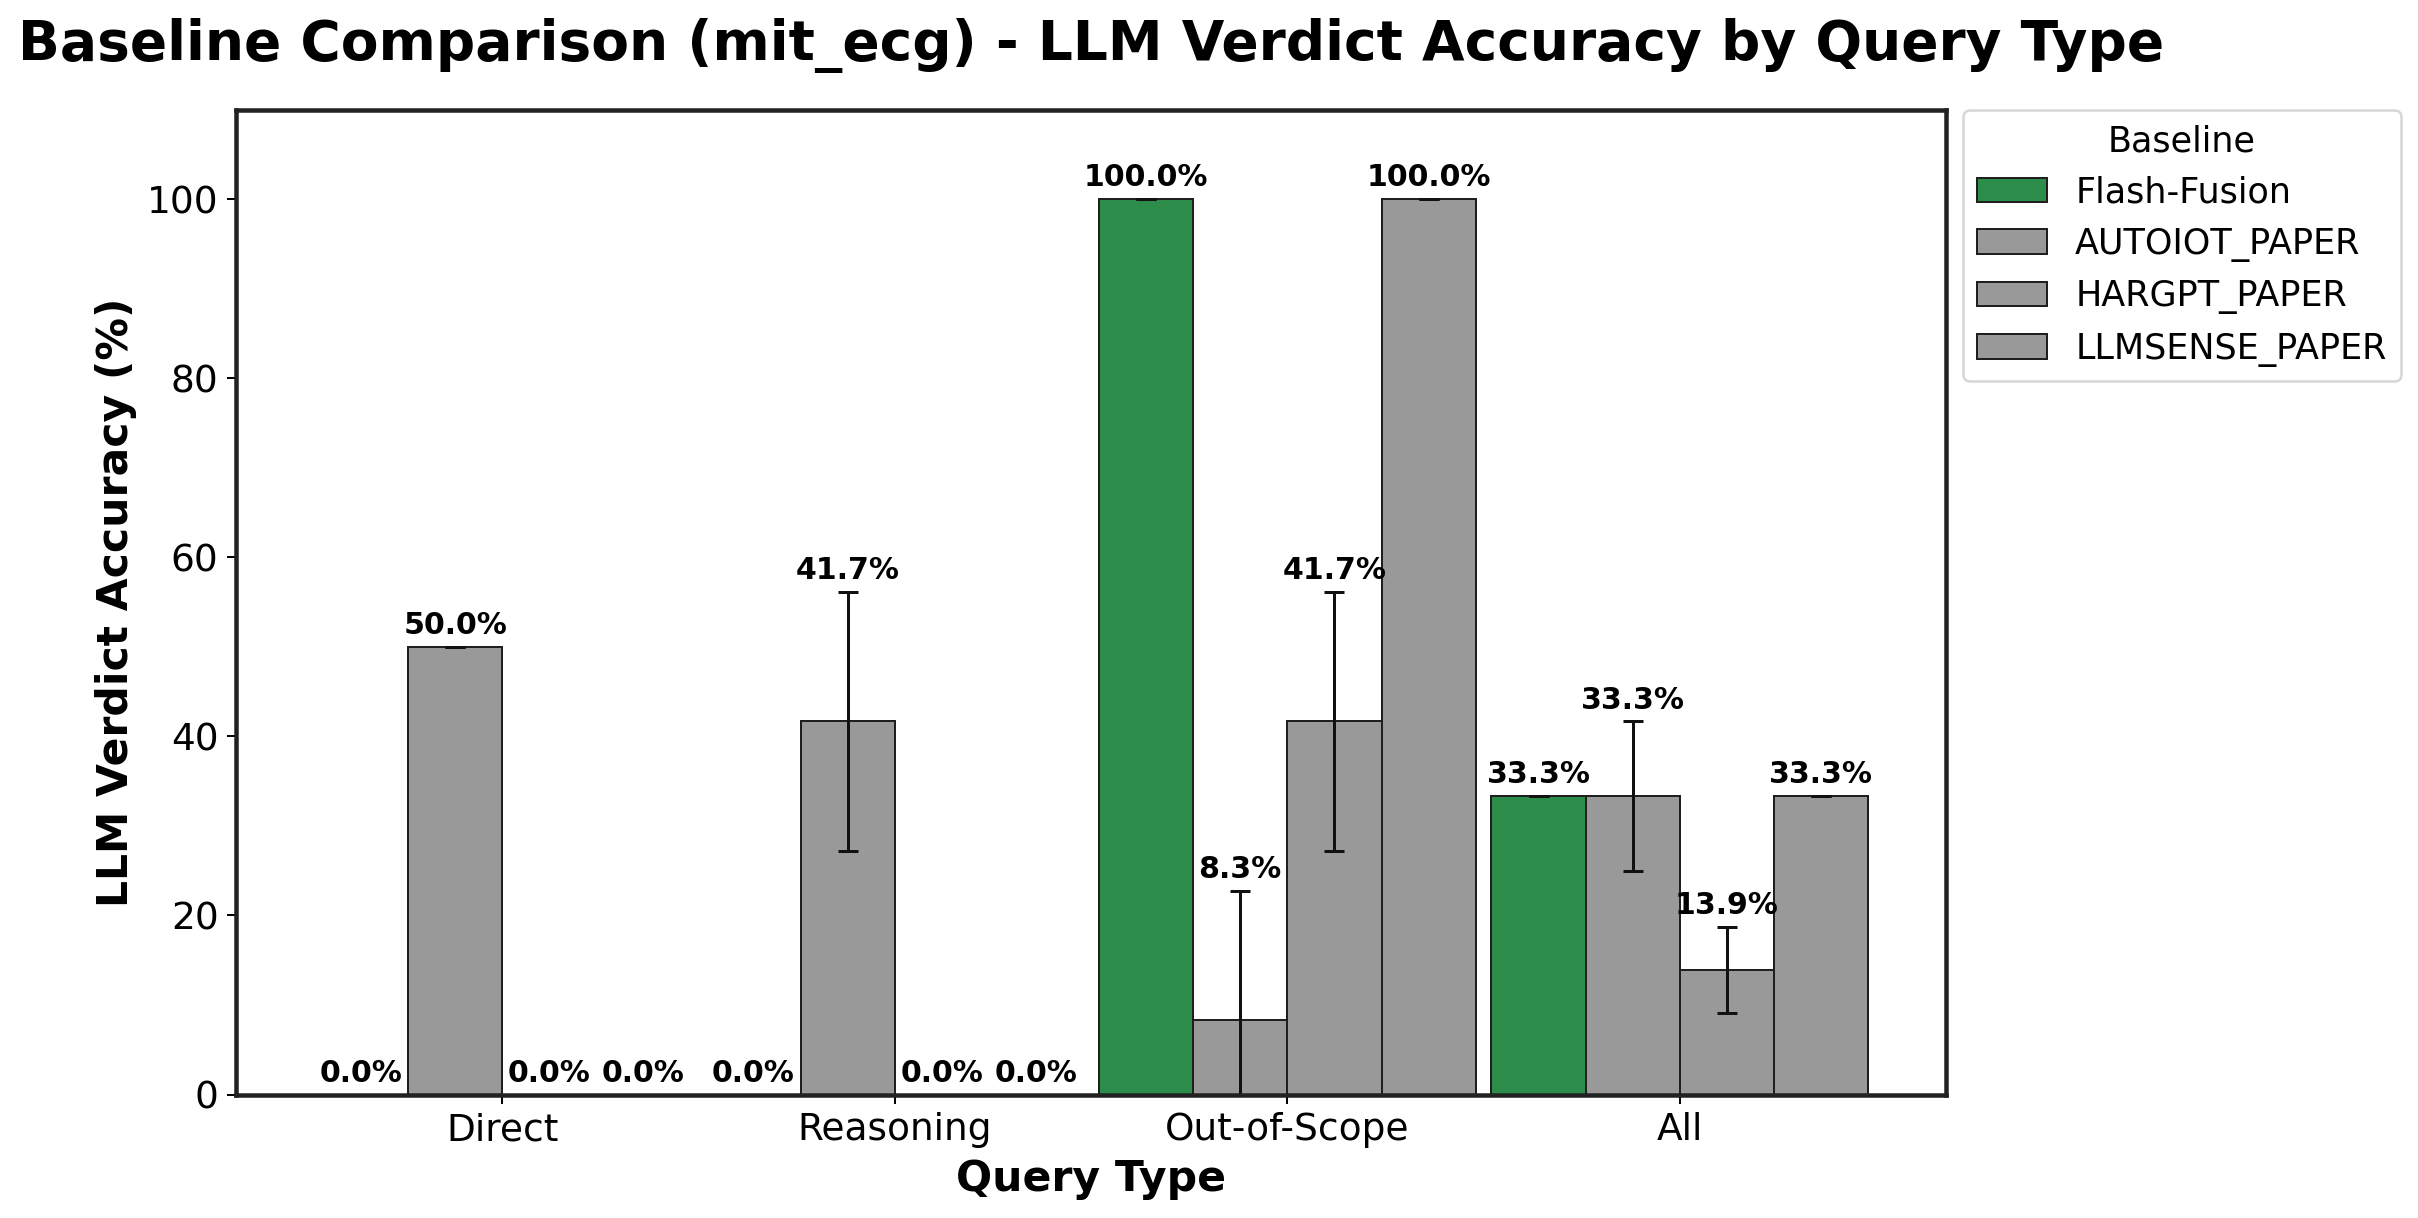

The table this chart was drawn from, first rows:
Baseline, Direct_mean, Direct_std, Reasoning_mean, Reasoning_std, Out-of-Scope_mean, Out-of-Scope_std
Flash-Fusion, 0.0, 0.0, 0.0, 0.0, 100.0, 0.0
AUTOIOT_PAPER, 50.0, 0.0, 41.67, 14.43, 8.333, 14.43
HARGPT_PAPER, 0.0, 0.0, 0.0, 0.0, 41.67, 14.43
LLMSENSE_PAPER, 0.0, 0.0, 0.0, 0.0, 100.0, 0.0
